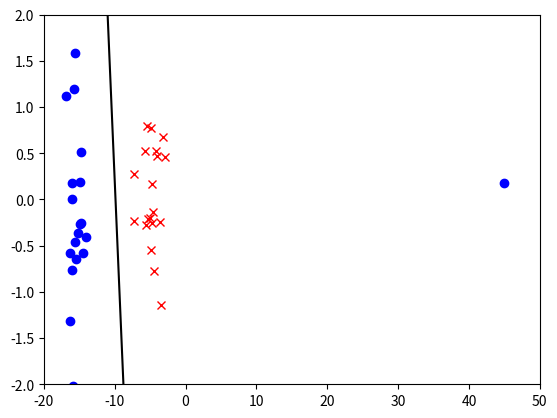

Write Python code to recreate this figure.
import numpy as np
import matplotlib.pyplot as plt

n = 40
x = np.concatenate((np.random.randn(1, int(n / 2)) - 15, np.random.randn(1, int(n / 2)) - 5), axis=1)
x = np.concatenate((x, np.random.randn(1, n)), axis=0).T
y = np.concatenate((np.ones((int(n / 2), 1)), np.ones((int(n / 2), 1)) - 2), axis=0)
# 设置两个离群点
x[0: 2, 0] = x[0: 2, 0] + 60
x = np.concatenate((x, np.ones((n, 1))), axis=1)

learning_rate = 0.01
eta = 0.01
# 初始解设为纯0
t0 = np.zeros((3, 1))
# 反复迭代，计算Ramp损失的最小值
for i in range(1000):
    # 计算边距margin
    m = (x.dot(t0) * y)
    # 在原始的Ramp损失上+m，方便求解其局部最优解(输入值的调整函数v)
    v = m + np.minimum(1, np.maximum(0, 1-m))
    # Ramp损失a
    a = np.abs(v - m)
    # 初始化权重矩阵w，并对a>eta的部分进行更新
    w = np.ones(y.shape)
    w[a > eta] = eta / a[a > eta]
    # 使用矩阵V和矩阵W来计算解t
    t = np.linalg.lstsq((x.T.dot(np.tile(w, (1, 3)) * x) + learning_rate * np.eye(3)), x.T.dot(w * v * y), rcond=-1)[0]
    # 反复执行上述过程，直到解theta达到收敛精度
    if np.linalg.norm(t - t0) < 0.001:
        break
    t0 = t
# 设定值域从-20到50
z = [-20, 50]
plt.plot(x[np.where(y == 1)[0], 0], x[np.where(y == 1)[0], 1], 'bo')
plt.plot(x[np.where(y == -1)[0], 0], x[np.where(y == -1)[0], 1], 'rx')
plt.plot(z, -(t0[2] + z * t0[0]) / t0[1], 'k-')
# plt.plot(z)
plt.axis([-20, 50, -2, 2])
plt.show()
